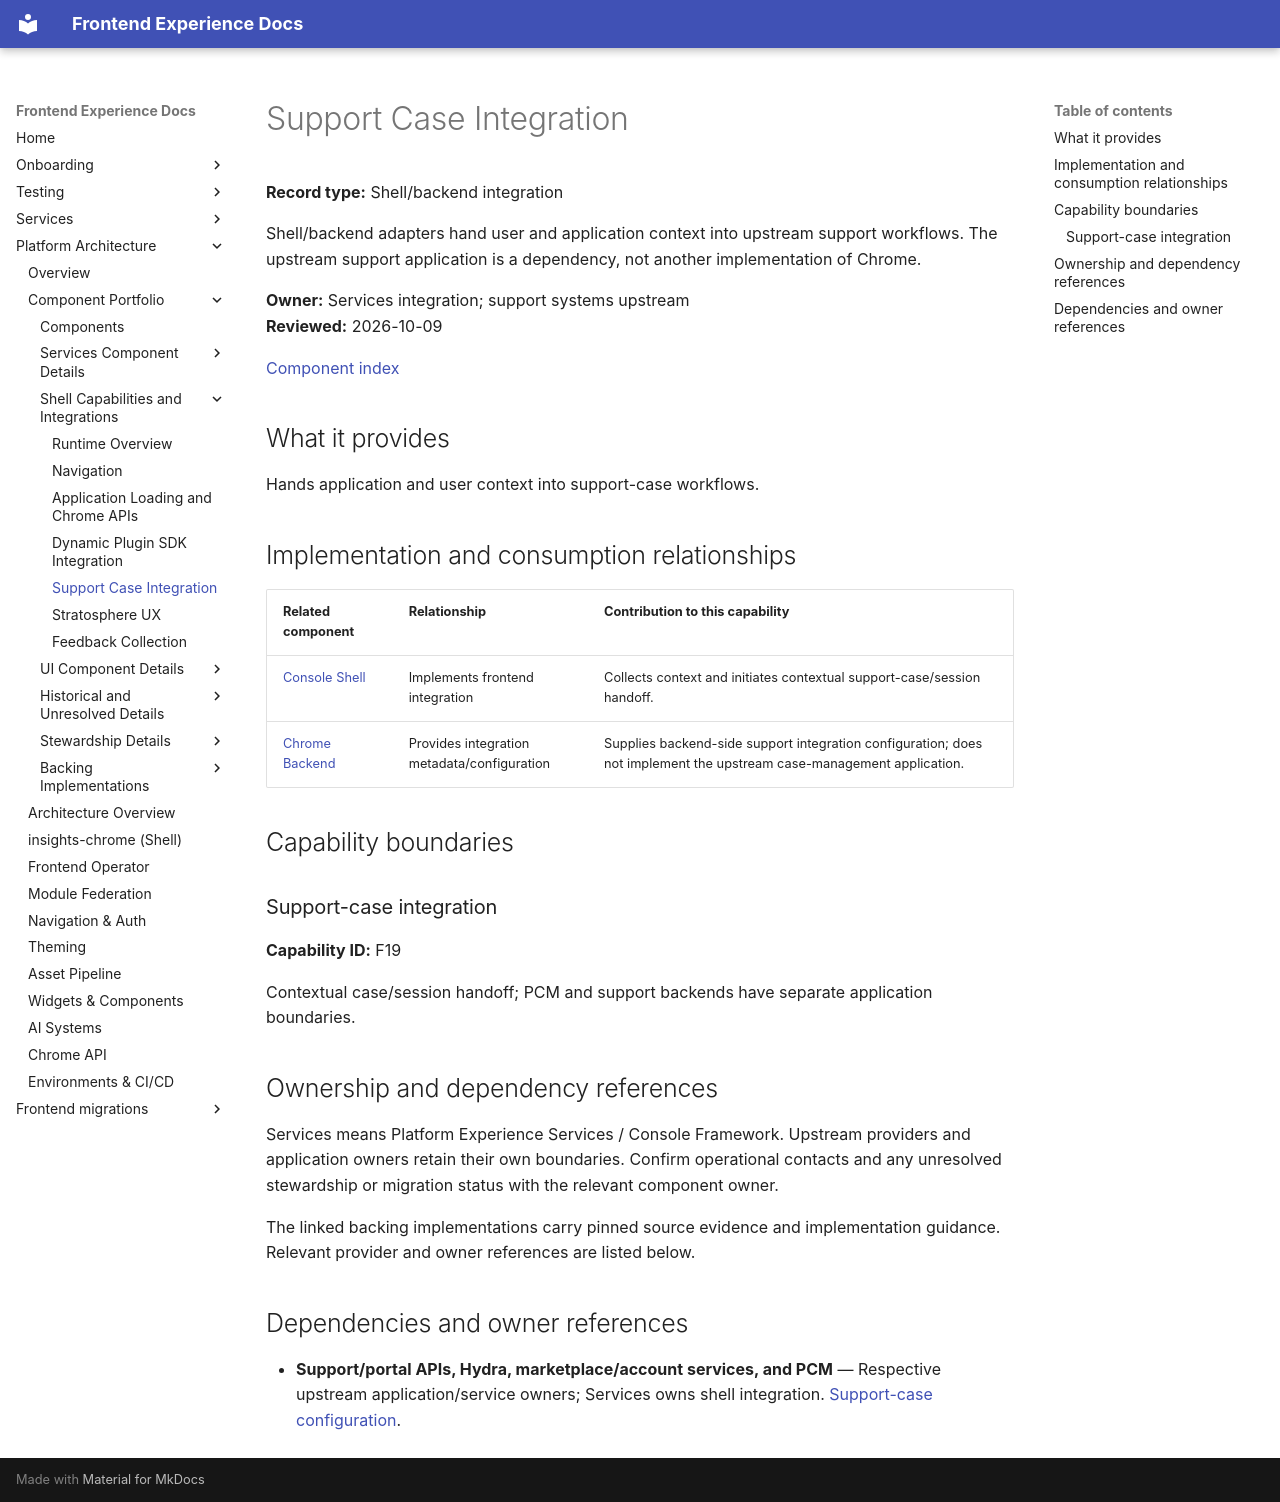

repository: RedHatInsights/frontend-experience-docs · page: platform/components/support-case-integration/index.html · generator: mkdocs

# Support Case Integration

**Record type:** Shell/backend integration

Shell/backend adapters hand user and application context into upstream support workflows. The upstream support application is a dependency, not another implementation of Chrome.

**Owner:** Services integration; support systems upstream  
**Reviewed:** 2026-10-09

[Component index](../component-catalog.md)

## What it provides

Hands application and user context into support-case workflows.

<a id="backing-repositories-and-responsibilities"></a>

## Implementation and consumption relationships

| Related component | Relationship | Contribution to this capability |
|-------------------|--------------|---------------------------------|
| [Console Shell](insights-chrome.md) | Implements frontend integration | Collects context and initiates contextual support-case/session handoff. |
| [Chrome Backend](chrome-service-backend.md) | Provides integration metadata/configuration | Supplies backend-side support integration configuration; does not implement the upstream case-management application. |

## Capability boundaries

<a id="f19"></a>

### Support-case integration

**Capability ID:** F19

Contextual case/session handoff; PCM and support backends have separate application boundaries.

## Ownership and dependency references

Services means Platform Experience Services / Console Framework. Upstream providers and application owners retain their own boundaries. Confirm operational contacts and any unresolved stewardship or migration status with the relevant component owner.

The linked backing implementations carry pinned source evidence and implementation guidance. Relevant provider and owner references are listed below.

## Dependencies and owner references

- **Support/portal APIs, Hydra, marketplace/account services, and PCM** — Respective upstream application/service owners; Services owns shell integration. [Support-case configuration](https://github.com/RedHatInsights/chrome-service-backend/blob/main/docs/support-case-configuration.md).
